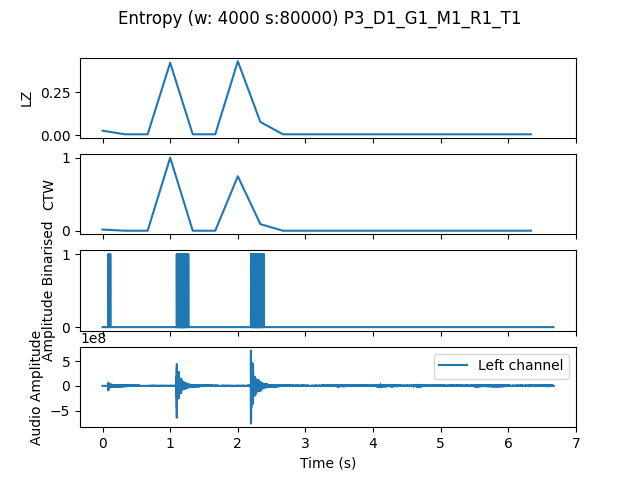

The file beside this chart, header and first rows:
, t0, LZ, CTW
mean, 80000, 0.05265, 0.09344
0.0, 0.0, 0.02692, 0.01665
0.3333, 0.3333, 0.005983, 0.0006453
0.6667, 0.6667, 0.005983, 0.0006453
1.0, 1.0, 0.4218, 1.003
1.333, 1.333, 0.005983, 0.0006453
1.667, 1.667, 0.005983, 0.0006453
2.0, 2.0, 0.4308, 0.7477
2.333, 2.333, 0.07778, 0.091
2.667, 2.667, 0.005983, 0.0006453
3.0, 3.0, 0.005983, 0.0006453
3.333, 3.333, 0.005983, 0.0006453
3.667, 3.667, 0.005983, 0.0006453
4.0, 4.0, 0.005983, 0.0006453
4.333, 4.333, 0.005983, 0.0006453
4.667, 4.667, 0.005983, 0.0006453
5.0, 5.0, 0.005983, 0.0006453
5.333, 5.333, 0.005983, 0.0006453
5.667, 5.667, 0.005983, 0.0006453
6.0, 6.0, 0.005983, 0.0006453
6.333, 6.333, 0.005983, 0.0006453
